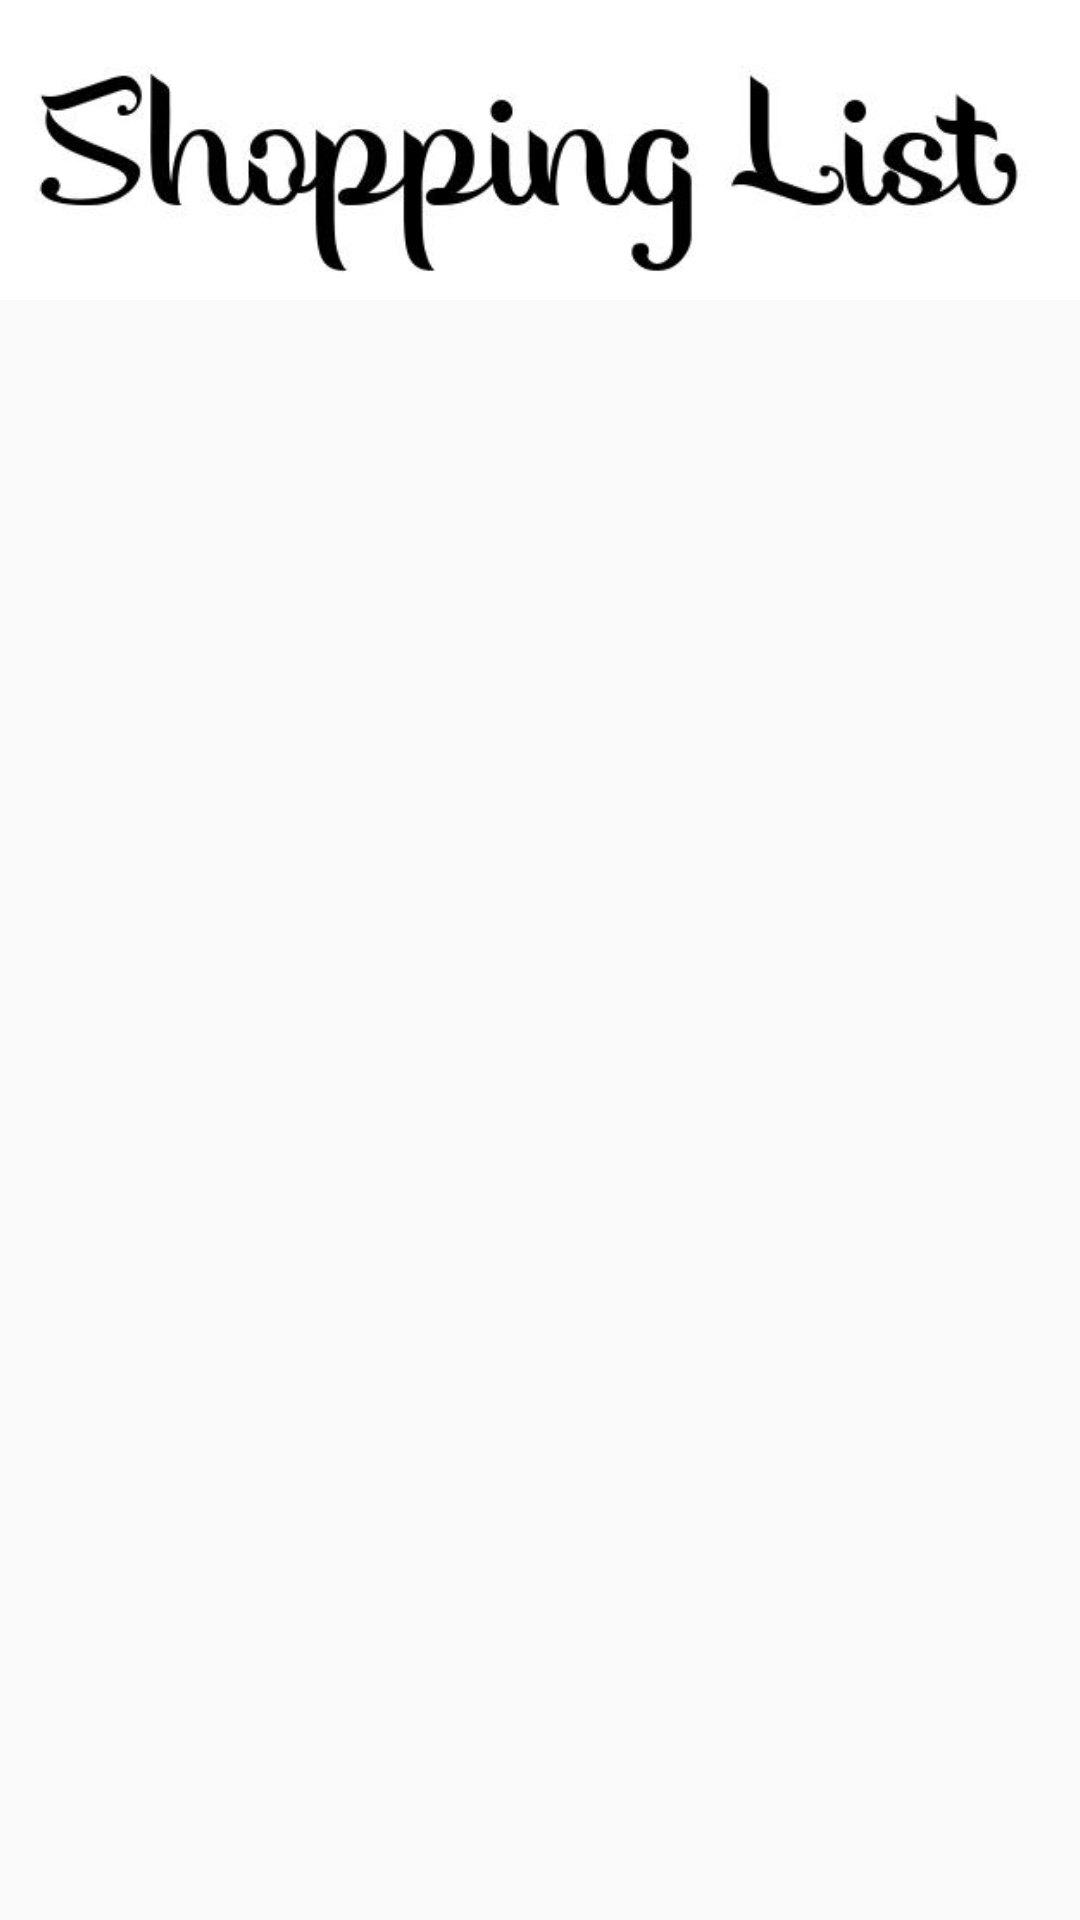

Android layout source for this screen:
<!-- AndroidManifest.xml: application theme AppTheme -->
<!-- res/layout/activity_shopping_list.xml -->
<?xml version="1.0" encoding="utf-8"?>
<androidx.constraintlayout.widget.ConstraintLayout xmlns:android="http://schemas.android.com/apk/res/android"
    xmlns:app="http://schemas.android.com/apk/res-auto"
    xmlns:tools="http://schemas.android.com/tools"
    android:layout_width="match_parent"
    android:layout_height="match_parent"
    tools:context=".ShoppingListActivity">

    <ImageView
        android:id="@+id/imageView"
        android:layout_width="match_parent"
        android:layout_height="100dp"
        android:background="#FFF"
        android:contentDescription="@string/title_img_in_home"
        android:src="@drawable/shopping_list"
        app:layout_constraintStart_toStartOf="parent"
        app:layout_constraintTop_toTopOf="parent" />

    <androidx.recyclerview.widget.RecyclerView
        android:id="@+id/shop_list_recycler"
        android:layout_width="match_parent"
        android:layout_height="0dp"
        app:layout_constraintBottom_toBottomOf="parent"
        app:layout_constraintTop_toBottomOf="@+id/imageView" />

</androidx.constraintlayout.widget.ConstraintLayout>
<!-- resources referenced by this layout -->
<resources>
  <!-- drawable shopping_list: png bitmap (drawable, 31749 bytes) -->
  <style name="AppTheme" parent="Theme.AppCompat.Light.NoActionBar">
          
          <item name="colorPrimary">@color/colorPrimary</item>
          <item name="colorPrimaryDark">@color/colorPrimaryDark</item>
          <item name="colorAccent">@color/colorAccent</item>
          <item name="android:textColor">#000</item>
      </style>
  <color name="colorPrimary">#008577</color>
  <color name="colorPrimaryDark">#00574B</color>
  <color name="colorAccent">#D81B60</color>
</resources>
